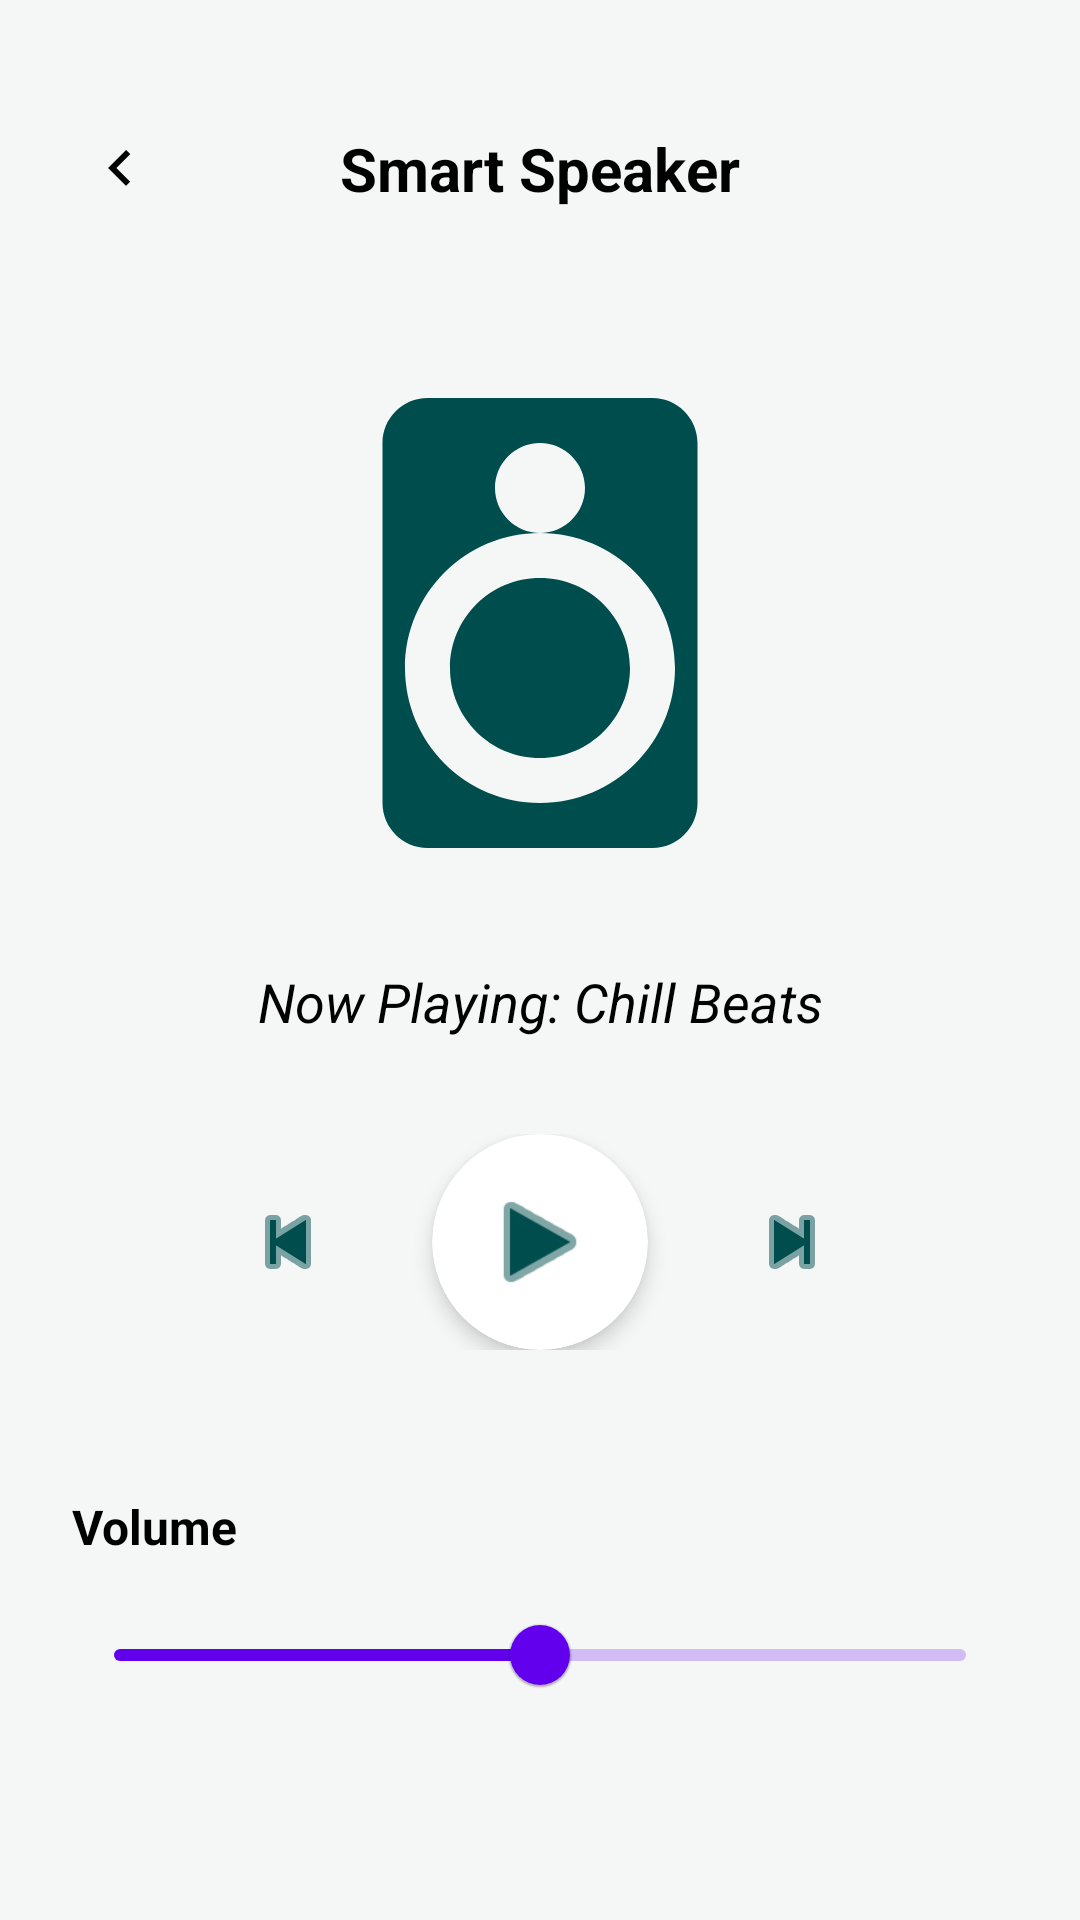

Here is an Android app screen rendered from its layout file. Give the layout XML and the strings, colors and styles it references.
<!-- AndroidManifest.xml: application theme Theme.SmartHome -->
<!-- res/layout/activity_speaker_control.xml -->
<?xml version="1.0" encoding="utf-8"?>
<androidx.constraintlayout.widget.ConstraintLayout xmlns:android="http://schemas.android.com/apk/res/android"
    xmlns:app="http://schemas.android.com/apk/res-auto"
    xmlns:tools="http://schemas.android.com/tools"
    android:layout_width="match_parent"
    android:layout_height="match_parent"
    android:background="@color/bg_light"
    tools:context=".SpeakerControlActivity">

    
    <ImageView
        android:id="@+id/btn_back"
        android:layout_width="48dp"
        android:layout_height="48dp"
        android:layout_marginStart="16dp"
        android:layout_marginTop="32dp"
        android:padding="12dp"
        android:src="@drawable/ic_arrow_back"
        app:layout_constraintStart_toStartOf="parent"
        app:layout_constraintTop_toTopOf="parent"
        app:tint="@color/black" />

    <TextView
        android:id="@+id/tv_speaker_title"
        android:layout_width="wrap_content"
        android:layout_height="wrap_content"
        android:text="Smart Speaker"
        android:textColor="@color/black"
        android:textSize="20sp"
        android:textStyle="bold"
        app:layout_constraintBottom_toBottomOf="@+id/btn_back"
        app:layout_constraintEnd_toEndOf="parent"
        app:layout_constraintStart_toStartOf="parent"
        app:layout_constraintTop_toTopOf="@+id/btn_back" />

    
    <ImageView
        android:id="@+id/iv_speaker_image"
        android:layout_width="180dp"
        android:layout_height="180dp"
        android:layout_marginTop="48dp"
        android:src="@drawable/ic_speaker"
        app:layout_constraintEnd_toEndOf="parent"
        app:layout_constraintStart_toStartOf="parent"
        app:layout_constraintTop_toBottomOf="@+id/tv_speaker_title"
        app:tint="@color/primary_teal" />

    <TextView
        android:id="@+id/tv_now_playing"
        android:layout_width="wrap_content"
        android:layout_height="wrap_content"
        android:layout_marginTop="24dp"
        android:text="Now Playing: Chill Beats"
        android:textColor="@color/black"
        android:textSize="18sp"
        android:textStyle="italic"
        app:layout_constraintEnd_toEndOf="parent"
        app:layout_constraintStart_toStartOf="parent"
        app:layout_constraintTop_toBottomOf="@id/iv_speaker_image" />

    
    <LinearLayout
        android:id="@+id/ll_playback_controls"
        android:layout_width="wrap_content"
        android:layout_height="wrap_content"
        android:layout_marginTop="32dp"
        android:gravity="center"
        android:orientation="horizontal"
        app:layout_constraintEnd_toEndOf="parent"
        app:layout_constraintStart_toStartOf="parent"
        app:layout_constraintTop_toBottomOf="@id/tv_now_playing">

        <ImageView
            android:id="@+id/iv_prev"
            android:layout_width="48dp"
            android:layout_height="48dp"
            android:padding="8dp"
            android:src="@android:drawable/ic_media_previous"
            app:tint="@color/primary_teal" />

        <androidx.cardview.widget.CardView
            android:id="@+id/cv_play_pause"
            android:layout_width="72dp"
            android:layout_height="72dp"
            android:layout_marginHorizontal="24dp"
            app:cardCornerRadius="36dp"
            app:cardElevation="4dp">
            <ImageView
                android:id="@+id/iv_play_pause_icon"
                android:layout_width="40dp"
                android:layout_height="40dp"
                android:layout_gravity="center"
                android:src="@android:drawable/ic_media_play"
                app:tint="@color/primary_teal" />
        </androidx.cardview.widget.CardView>

        <ImageView
            android:id="@+id/iv_next"
            android:layout_width="48dp"
            android:layout_height="48dp"
            android:padding="8dp"
            android:src="@android:drawable/ic_media_next"
            app:tint="@color/primary_teal" />
    </LinearLayout>

    
    <TextView
        android:id="@+id/tv_volume_label"
        android:layout_width="wrap_content"
        android:layout_height="wrap_content"
        android:layout_marginStart="24dp"
        android:layout_marginTop="48dp"
        android:text="Volume"
        android:textColor="@color/black"
        android:textSize="16sp"
        android:textStyle="bold"
        app:layout_constraintStart_toStartOf="parent"
        app:layout_constraintTop_toBottomOf="@id/ll_playback_controls" />

    <com.google.android.material.slider.Slider
        android:id="@+id/slider_volume"
        android:layout_width="0dp"
        android:layout_height="wrap_content"
        android:layout_marginHorizontal="24dp"
        android:layout_marginTop="8dp"
        android:value="50"
        android:valueFrom="0"
        android:valueTo="100"
        app:layout_constraintEnd_toEndOf="parent"
        app:layout_constraintStart_toStartOf="parent"
        app:layout_constraintTop_toBottomOf="@id/tv_volume_label" />

</androidx.constraintlayout.widget.ConstraintLayout>
<!-- resources referenced by this layout -->
<resources>
  <color name="bg_light">#F5F7F7</color>
  <color name="black">#000000</color>
  <color name="primary_teal">#004D4D</color>
  <!-- drawable ic_arrow_back (drawable) -->
  <vector xmlns:android="http://schemas.android.com/apk/res/android"
      android:width="24dp"
      android:height="24dp"
      android:viewportWidth="24"
      android:viewportHeight="24">
    <path
        android:pathData="M15.41,16.59L10.83,12L15.41,7.41L14,6L8,12L14,18L15.41,16.59Z"
        android:fillColor="#000000"/>
  </vector>
  <!-- drawable ic_speaker (drawable) -->
  <vector xmlns:android="http://schemas.android.com/apk/res/android"
      android:width="24dp"
      android:height="24dp"
      android:viewportWidth="24"
      android:viewportHeight="24">
    <path
        android:fillColor="#004D4D"
        android:pathData="M17,2H7C5.9,2 5,2.9 5,4v16c0,1.1 0.9,2 2,2h10c1.1,0 2,-0.9 2,-2V4C19,2.9 18.1,2 17,2zM12,4c1.1,0 2,0.9 2,2s-0.9,2 -2,2s-2,-0.9 -2,-2S10.9,4 12,4zM12,20c-3.31,0 -6,-2.69 -6,-6s2.69,-6 6,-6s6,2.69 6,6S15.31,20 12,20zM12,10c-2.21,0 -4,1.79 -4,4s1.79,4 4,4s4,-1.79 4,-4S14.21,10 12,10z"/>
  </vector>
  <style name="Theme.SmartHome" parent="Base.Theme.SmartHome" />
  <style name="Base.Theme.SmartHome" parent="Theme.MaterialComponents.Light.NoActionBar">
          
          <item name="android:colorBackground">@color/background_light</item>
          <item name="android:windowLightStatusBar">true</item>
          <item name="android:statusBarColor">@color/white</item>
      </style>
  <color name="background_light">#F5F7F7</color>
  <color name="white">#FFFFFF</color>
</resources>
